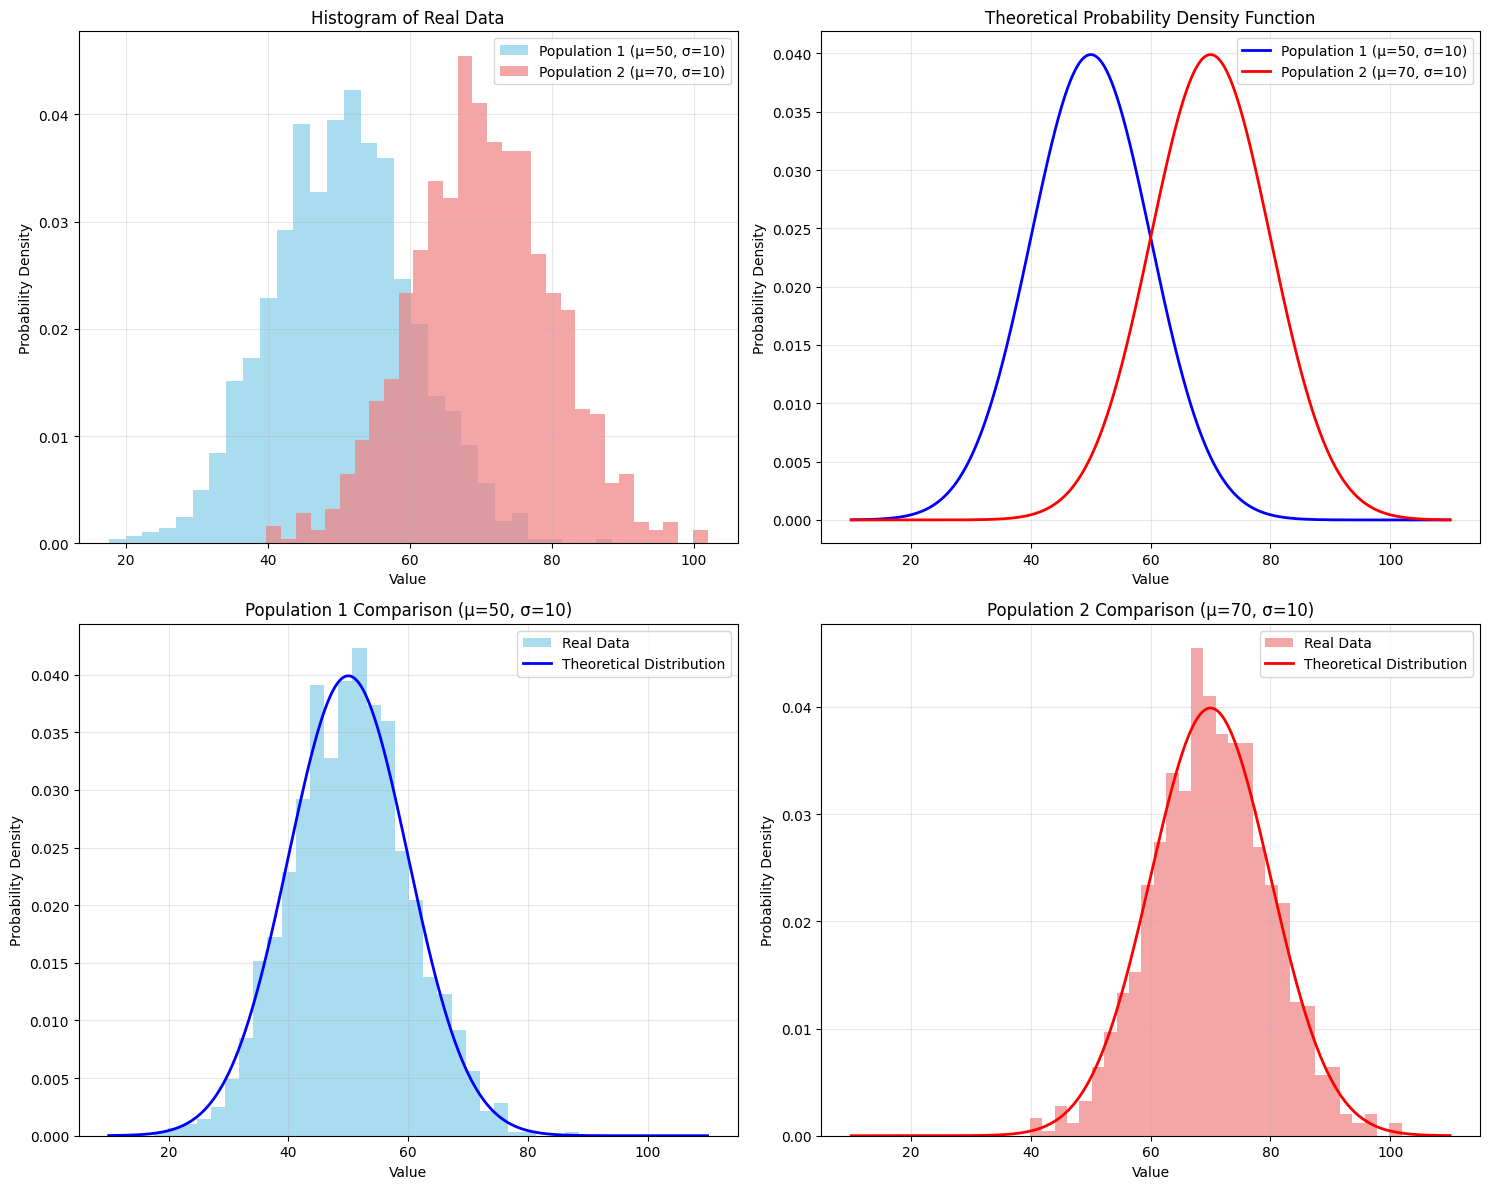

Reproduce this figure in Python.
import numpy as np
import matplotlib.pyplot as plt
from scipy import stats
import seaborn as sns

# Font settings for plots
plt.style.use('default')
plt.rcParams['axes.unicode_minus'] = False

# 모집단 파라미터 설정
n_samples = 1200  # 샘플 수 (1000개 이상)
mu1, mu2 = 50, 70  # 두 모집단의 평균
sigma = 10  # 공통 표준편차

# 시드 설정 (재현 가능한 결과를 위해)
np.random.seed(42)

# 두 개의 정규분포 모집단 생성
population1 = np.random.normal(mu1, sigma, n_samples)
population2 = np.random.normal(mu2, sigma, n_samples)

print(f"Population 1: Mean = {np.mean(population1):.2f}, Std = {np.std(population1):.2f}")
print(f"Population 2: Mean = {np.mean(population2):.2f}, Std = {np.std(population2):.2f}")
print(f"Sample size for each population: {n_samples}")

# 그래프 그리기
fig, axes = plt.subplots(2, 2, figsize=(15, 12))

# 1. 히스토그램 (실제 데이터)
axes[0, 0].hist(population1, bins=30, alpha=0.7, color='skyblue', 
                density=True, label=f'Population 1 (μ={mu1}, σ={sigma})')
axes[0, 0].hist(population2, bins=30, alpha=0.7, color='lightcoral', 
                density=True, label=f'Population 2 (μ={mu2}, σ={sigma})')
axes[0, 0].set_title('Histogram of Real Data')
axes[0, 0].set_xlabel('Value')
axes[0, 0].set_ylabel('Probability Density')
axes[0, 0].legend()
axes[0, 0].grid(True, alpha=0.3)

# 2. 이론적 확률분포 곡선
x = np.linspace(10, 110, 1000)
pdf1 = stats.norm.pdf(x, mu1, sigma)
pdf2 = stats.norm.pdf(x, mu2, sigma)

axes[0, 1].plot(x, pdf1, 'b-', linewidth=2, label=f'Population 1 (μ={mu1}, σ={sigma})')
axes[0, 1].plot(x, pdf2, 'r-', linewidth=2, label=f'Population 2 (μ={mu2}, σ={sigma})')
axes[0, 1].set_title('Theoretical Probability Density Function')
axes[0, 1].set_xlabel('Value')
axes[0, 1].set_ylabel('Probability Density')
axes[0, 1].legend()
axes[0, 1].grid(True, alpha=0.3)

# 3. 실제 데이터와 이론 분포 비교 (모집단 1)
axes[1, 0].hist(population1, bins=30, alpha=0.7, color='skyblue', 
                density=True, label='Real Data')
axes[1, 0].plot(x, pdf1, 'b-', linewidth=2, label='Theoretical Distribution')
axes[1, 0].set_title(f'Population 1 Comparison (μ={mu1}, σ={sigma})')
axes[1, 0].set_xlabel('Value')
axes[1, 0].set_ylabel('Probability Density')
axes[1, 0].legend()
axes[1, 0].grid(True, alpha=0.3)

# 4. 실제 데이터와 이론 분포 비교 (모집단 2)
axes[1, 1].hist(population2, bins=30, alpha=0.7, color='lightcoral', 
                density=True, label='Real Data')
axes[1, 1].plot(x, pdf2, 'r-', linewidth=2, label='Theoretical Distribution')
axes[1, 1].set_title(f'Population 2 Comparison (μ={mu2}, σ={sigma})')
axes[1, 1].set_xlabel('Value')
axes[1, 1].set_ylabel('Probability Density')
axes[1, 1].legend()
axes[1, 1].grid(True, alpha=0.3)

plt.tight_layout()
plt.show()

# Additional statistics
print("\n=== Descriptive Statistics ===")
print(f"Population 1:")
print(f"  Mean: {np.mean(population1):.3f}")
print(f"  Std Dev: {np.std(population1, ddof=1):.3f}")
print(f"  Min: {np.min(population1):.3f}")
print(f"  Max: {np.max(population1):.3f}")

print(f"\nPopulation 2:")
print(f"  Mean: {np.mean(population2):.3f}")
print(f"  Std Dev: {np.std(population2, ddof=1):.3f}")
print(f"  Min: {np.min(population2):.3f}")
print(f"  Max: {np.max(population2):.3f}")

# Box plot comparison
# plt.figure(figsize=(10, 6))
# data_to_plot = [population1, population2]
# labels = [f'Population 1\n(μ={mu1}, σ={sigma})', f'Population 2\n(μ={mu2}, σ={sigma})']

# plt.boxplot(data_to_plot, labels=labels)
# plt.title('Box Plot Comparison of Two Populations')
# plt.ylabel('Value')
# plt.grid(True, alpha=0.3)
# plt.show()

# # Q-Q plot for normality test
# fig, (ax1, ax2) = plt.subplots(1, 2, figsize=(12, 5))

# # Population 1 Q-Q plot
# stats.probplot(population1, dist="norm", plot=ax1)
# ax1.set_title('Population 1 Q-Q Plot')

# # Population 2 Q-Q plot
# stats.probplot(population2, dist="norm", plot=ax2)
# ax2.set_title('Population 2 Q-Q Plot')

# plt.tight_layout()
# plt.show()

# # Shapiro-Wilk normality test (using smaller sample for large datasets)
# sample_size_for_test = 100
# sample1 = np.random.choice(population1, sample_size_for_test)
# sample2 = np.random.choice(population2, sample_size_for_test)

# stat1, p_value1 = stats.shapiro(sample1)
# stat2, p_value2 = stats.shapiro(sample2)

# print(f"\n=== Shapiro-Wilk Normality Test (sample size: {sample_size_for_test}) ===")
# print(f"Population 1: Statistic = {stat1:.4f}, p-value = {p_value1:.4f}")
# print(f"Population 2: Statistic = {stat2:.4f}, p-value = {p_value2:.4f}")
# print("If p-value > 0.05, the data follows normal distribution.")